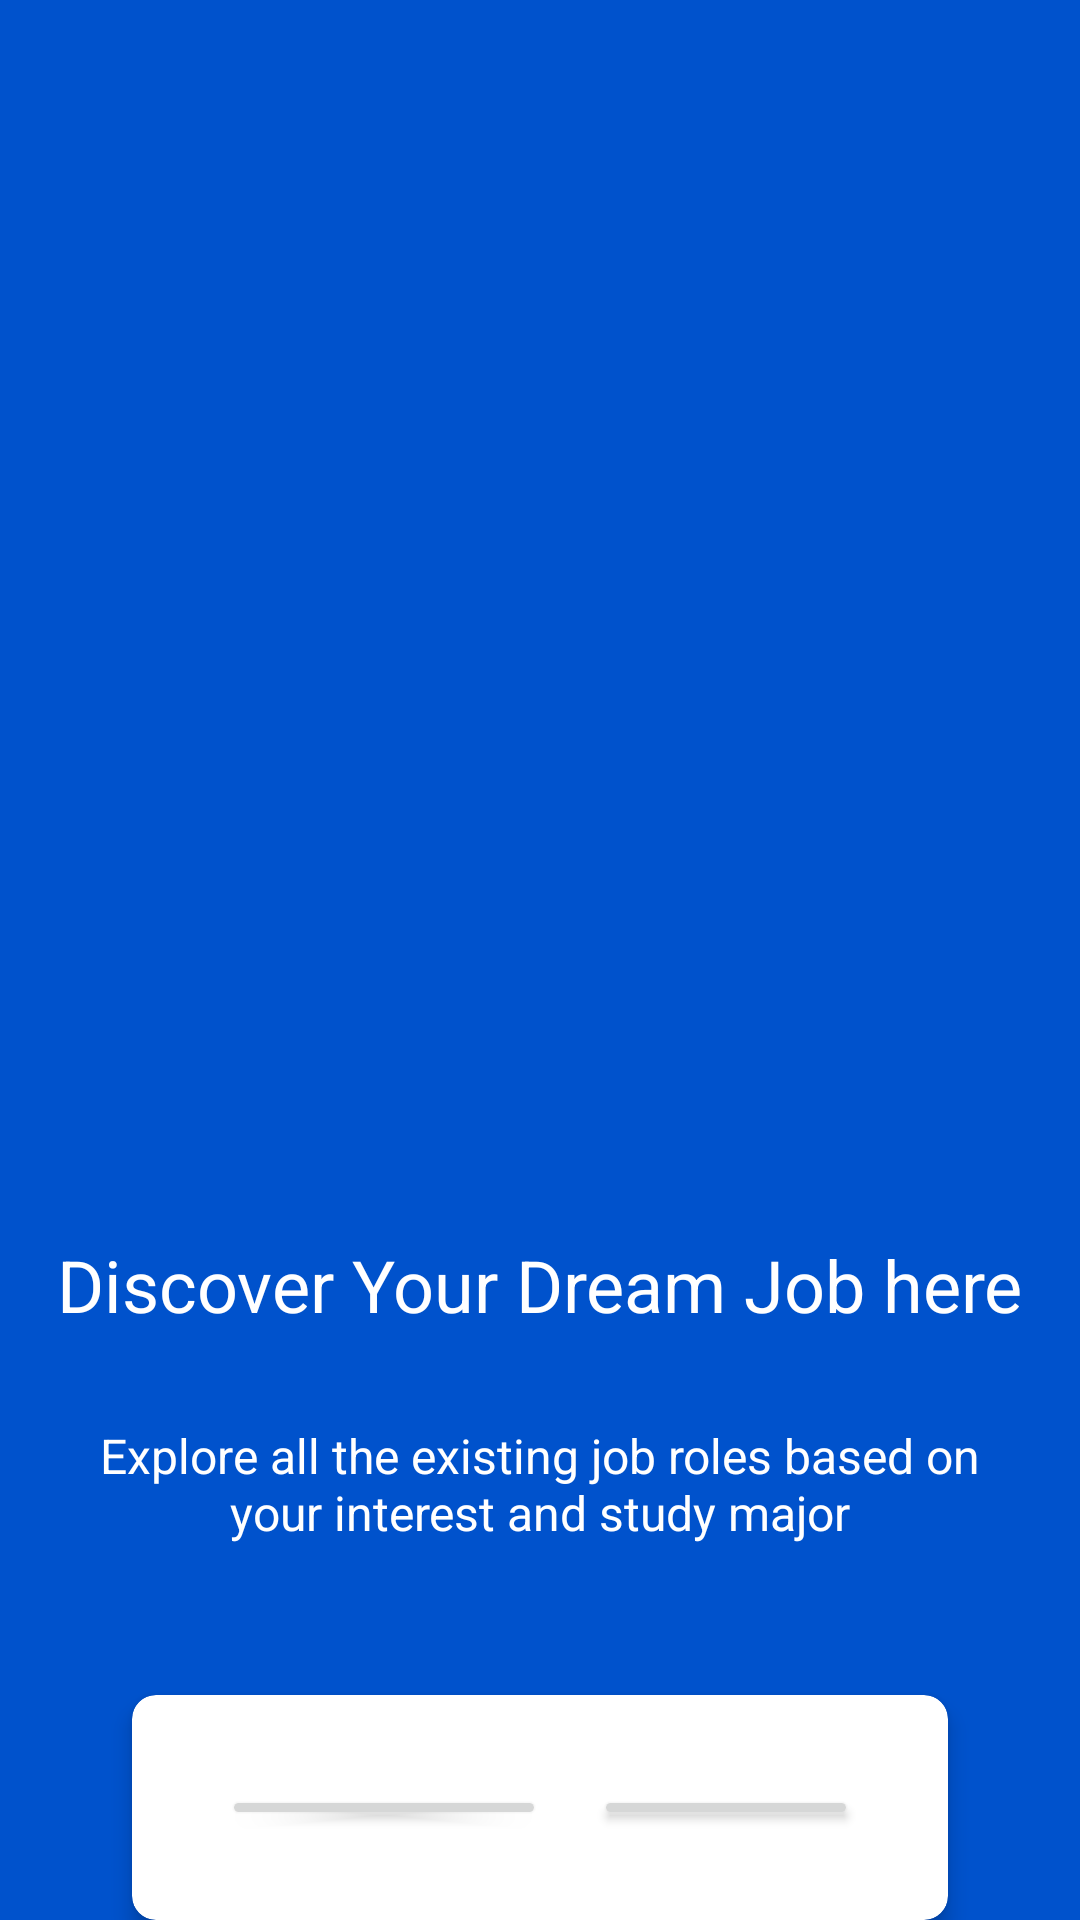

Android layout source for this screen:
<!-- AndroidManifest.xml: application theme Theme.AplikasiCareHealt -->
<!-- res/layout/activity_main.xml -->
<?xml version="1.0" encoding="utf-8"?>
<RelativeLayout xmlns:android="http://schemas.android.com/apk/res/android"
    xmlns:tools="http://schemas.android.com/tools"
    xmlns:app="http://schemas.android.com/apk/res-auto"
    android:layout_width="match_parent"
    android:layout_height="match_parent"
    tools:context=".MainActivity"
    android:background="#0052CC">

    
    <ImageView
        android:id="@+id/imageView"
        android:layout_width="269dp"
        android:layout_height="342dp"
        android:layout_centerHorizontal="true"
        android:layout_marginTop="50dp"
        android:src="@drawable/halaman" />

    
    <TextView
        android:id="@+id/titleTextView"
        android:layout_width="wrap_content"
        android:layout_height="wrap_content"
        android:text="Discover Your Dream Job here"
        android:textSize="24sp"
        android:textColor="@android:color/white"
        android:layout_below="@id/imageView"
        android:layout_centerHorizontal="true"
        android:layout_marginTop="20dp" />

    
    <TextView
        android:id="@+id/descriptionTextView"
        android:layout_width="wrap_content"
        android:layout_height="wrap_content"
        android:text="Explore all the existing job roles based on your interest and study major"
        android:textSize="16sp"
        android:textColor="@android:color/white"
        android:layout_below="@id/titleTextView"
        android:layout_centerHorizontal="true"
        android:layout_marginTop="10dp"
        android:padding="20dp"
        android:gravity="center"
        android:textAlignment="center" />

    
    <androidx.cardview.widget.CardView
        android:id="@+id/cardView"
        android:layout_width="wrap_content"
        android:layout_height="wrap_content"
        android:layout_below="@id/descriptionTextView"
        android:layout_centerHorizontal="true"
        android:layout_marginTop="30dp"
        app:cardCornerRadius="8dp"
        app:cardElevation="4dp"
        android:padding="16dp">

        
        <LinearLayout
            android:layout_width="match_parent"
            android:layout_height="wrap_content"
            android:orientation="horizontal"
            android:padding="30dp">

            
            <Button
                android:id="@+id/loginButton"
                android:layout_width="108dp"
                android:layout_height="wrap_content"
                android:layout_gravity="center"
                android:layout_marginEnd="8dp"
                android:layout_weight="2"
                android:text="Login" />

            
            <Button
                android:id="@+id/registerButton"
                android:layout_width="wrap_content"
                android:layout_height="wrap_content"
                android:layout_gravity="center"
                android:layout_marginStart="8dp"
                android:layout_weight="2"
                android:text="Register" />
        </LinearLayout>
    </androidx.cardview.widget.CardView>
</RelativeLayout>
<!-- resources referenced by this layout -->
<resources>
  <style name="Theme.AplikasiCareHealt" parent="Theme.MaterialComponents.DayNight.DarkActionBar">
          
          <item name="colorPrimary">@color/blue_700</item>
          <item name="colorPrimaryVariant">@color/blue_900</item>
          <item name="colorOnPrimary">@color/white</item>
          
          <item name="colorSecondary">@color/blue_500</item>
          <item name="colorSecondaryVariant">@color/blue_700</item>
          <item name="colorOnSecondary">@color/white</item>
          
          <item name="android:statusBarColor" tools:targetApi="l">?attr/colorPrimaryVariant</item>
          
      </style>
  <color name="blue_700">#1976D2</color>
  <color name="blue_900">#0D47A1</color>
  <color name="white">#FFFFFF</color>
  <color name="blue_500">#2196F3</color>
</resources>
